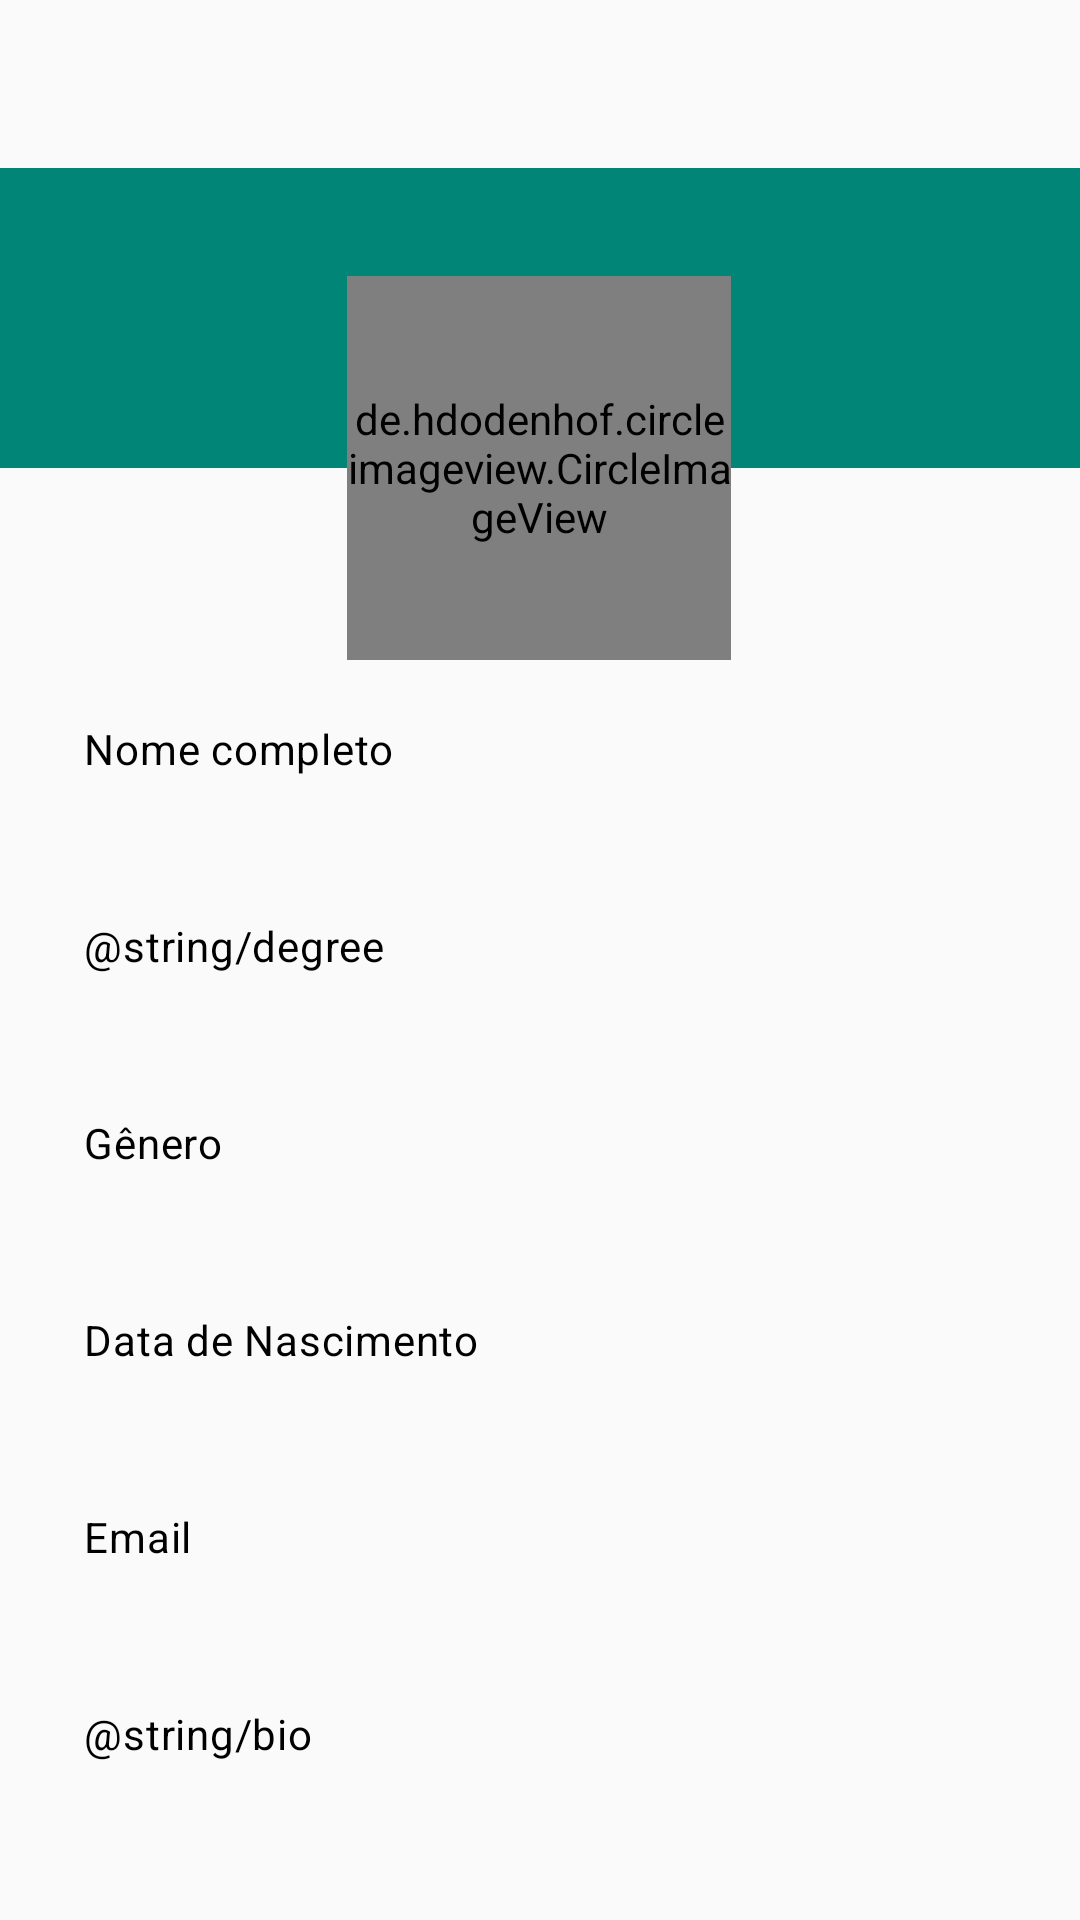

Reconstruct the res/layout file that produces this screen, plus the resources it refers to.
<!-- AndroidManifest.xml: application theme AppTheme -->
<!-- res/layout/activity_dashboard_professor.xml -->
<?xml version="1.0" encoding="utf-8"?>
<android.support.constraint.ConstraintLayout
    xmlns:android="http://schemas.android.com/apk/res/android"
    xmlns:app="http://schemas.android.com/apk/res-auto"
    xmlns:tools="http://schemas.android.com/tools"
    android:layout_width="match_parent"
    android:layout_height="match_parent"
    android:orientation="vertical">

    <android.support.v7.widget.Toolbar
        android:id="@+id/toolbar2"
        android:layout_width="match_parent"
        android:layout_height="wrap_content"
        app:layout_constraintEnd_toEndOf="parent"
        app:layout_constraintStart_toStartOf="parent"
        app:layout_constraintTop_toTopOf="parent" />

    <LinearLayout
        android:id="@+id/linearLayout"
        android:layout_width="match_parent"
        android:layout_height="100dp"
        android:layout_gravity="center"
        android:background="@color/colorPrimary"
        android:orientation="vertical"
        app:layout_constraintEnd_toEndOf="parent"
        app:layout_constraintStart_toStartOf="parent"
        app:layout_constraintTop_toBottomOf="@id/toolbar2" />

    <de.hdodenhof.circleimageview.CircleImageView
        android:id="@+id/professor_photo"
        android:layout_width="128dp"
        android:layout_height="128dp"
        android:layout_gravity="center"
        android:layout_marginStart="8dp"
        android:layout_marginTop="36dp"
        android:layout_marginEnd="8dp"
        android:src="@mipmap/ic_launcher_round"
        app:civ_border_color="@color/colorWhite"
        app:civ_border_width="3dp"
        app:layout_constraintEnd_toEndOf="parent"
        app:layout_constraintHorizontal_bias="0.498"
        app:layout_constraintStart_toStartOf="parent"
        app:layout_constraintTop_toTopOf="@+id/linearLayout" />

    <ScrollView
        android:id="@+id/scrollView2"
        android:layout_width="match_parent"
        android:layout_height="wrap_content"
        android:layout_marginStart="8dp"
        android:layout_marginEnd="8dp"
        app:layout_constraintEnd_toEndOf="parent"
        app:layout_constraintStart_toStartOf="parent"
        app:layout_constraintTop_toBottomOf="@id/professor_photo">

        <LinearLayout
            android:layout_width="match_parent"
            android:layout_height="wrap_content"
            android:layout_margin="20sp"
            android:orientation="vertical">

            <TextView
                style="@style/textContentBlackBody"
                android:layout_width="match_parent"
                android:layout_height="wrap_content"
                android:text="@string/complete_name" />

            <TextView
                android:id="@+id/professor_name"
                android:layout_width="match_parent"
                android:layout_height="wrap_content"
                android:layout_marginBottom="25sp"
                android:textAppearance="@style/textContentBlackSubtitle" />

            <TextView
                style="@style/textContentBlackBody"
                android:layout_width="match_parent"
                android:layout_height="wrap_content"
                android:text="@string/degree" />

            <TextView
                android:id="@+id/professor_degree"
                android:layout_width="match_parent"
                android:layout_height="wrap_content"
                android:layout_marginBottom="25sp"
                android:textAppearance="@style/textContentBlackSubtitle" />

            <TextView
                style="@style/textContentBlackBody"
                android:layout_width="match_parent"
                android:layout_height="wrap_content"
                android:text="@string/gender" />

            <TextView
                android:id="@+id/professor_gender"
                android:layout_width="match_parent"
                android:layout_height="wrap_content"
                android:layout_marginBottom="25sp"
                android:textAppearance="@style/textContentBlackSubtitle" />

            <TextView
                style="@style/textContentBlackBody"
                android:layout_width="match_parent"
                android:layout_height="wrap_content"
                android:text="@string/birthDate" />

            <TextView
                android:id="@+id/professor_birthDate"
                android:layout_width="match_parent"
                android:layout_height="wrap_content"
                android:layout_marginBottom="25sp"
                android:textAppearance="@style/textContentBlackSubtitle" />

            <TextView
                style="@style/textContentBlackBody"
                android:layout_width="match_parent"
                android:layout_height="wrap_content"
                android:text="@string/email" />

            <TextView
                android:id="@+id/professor_email"
                android:layout_width="match_parent"
                android:layout_height="wrap_content"
                android:layout_marginBottom="25sp"
                android:textAppearance="@style/textContentBlackSubtitle" />

            <TextView
                style="@style/textContentBlackBody"
                android:layout_width="match_parent"
                android:layout_height="wrap_content"
                android:text="@string/bio" />

            <TextView
                android:id="@+id/professor_bio"
                android:layout_width="match_parent"
                android:layout_height="wrap_content"
                android:layout_marginBottom="25sp"
                android:lines="3"
                android:textAppearance="@style/textContentBlackSubtitle" />

            <LinearLayout
                android:layout_width="match_parent"
                android:layout_height="wrap_content"
                android:gravity="center"
                android:orientation="horizontal">

                <ImageButton
                    android:id="@+id/professor_face"
                    android:layout_width="32dp"
                    android:layout_height="32dp"
                    android:layout_marginEnd="20dp"
                    android:background="@color/colorWhite"
                    android:contentDescription="@string/facebook"
                    android:src="@drawable/facebook_32" />

                <ImageButton
                    android:id="@+id/professor_skype"
                    android:layout_width="32dp"
                    android:layout_height="32dp"
                    android:layout_marginStart="20sp"
                    android:background="@color/colorWhite"
                    android:contentDescription="@string/skype"
                    android:src="@drawable/skype_32" />

            </LinearLayout>

            <LinearLayout
                android:id="@+id/professor_layout_button"
                android:layout_width="match_parent"
                android:layout_height="match_parent"
                android:layout_margin="20sp"
                android:orientation="vertical" />

        </LinearLayout>

    </ScrollView>

</android.support.constraint.ConstraintLayout>
<!-- resources referenced by this layout -->
<resources>
  <color name="colorPrimary">#008577</color>
  <color name="colorWhite">#FFFFFF</color>
  <!-- drawable facebook_32: png bitmap (drawable, 490 bytes) -->
  <!-- drawable skype_32: png bitmap (drawable, 1007 bytes) -->
  <string name="birthDate">Data de Nascimento</string>
  <string name="complete_name">Nome completo</string>
  <string name="email">Email</string>
  <string name="facebook">Facebook</string>
  <string name="gender">Gênero</string>
  <string name="skype">Skype</string>
  <style name="textContentBlackBody" parent="TextAppearance.MaterialComponents.Body2">
          <item name="android:textColor">@color/colorBlack</item>
      </style>
  <style name="textContentBlackSubtitle" parent="TextAppearance.MaterialComponents.Subtitle1">
          <item name="android:textColor">@color/colorBlack</item>
          <item name="android:textAppearance">@style/Base.TextAppearance.AppCompat.Caption</item>
      </style>
  <style name="AppTheme" parent="Theme.AppCompat.Light.DarkActionBar">
          <item name="colorPrimary">@color/colorPrimary</item>
          <item name="colorPrimaryDark">@color/colorPrimaryDark</item>
          <item name="colorAccent">@color/colorBlack</item>
          <item name="android:windowTranslucentStatus">true</item>
      </style>
  <color name="colorBlack">#000000</color>
  <color name="colorPrimaryDark">#00574B</color>
</resources>
